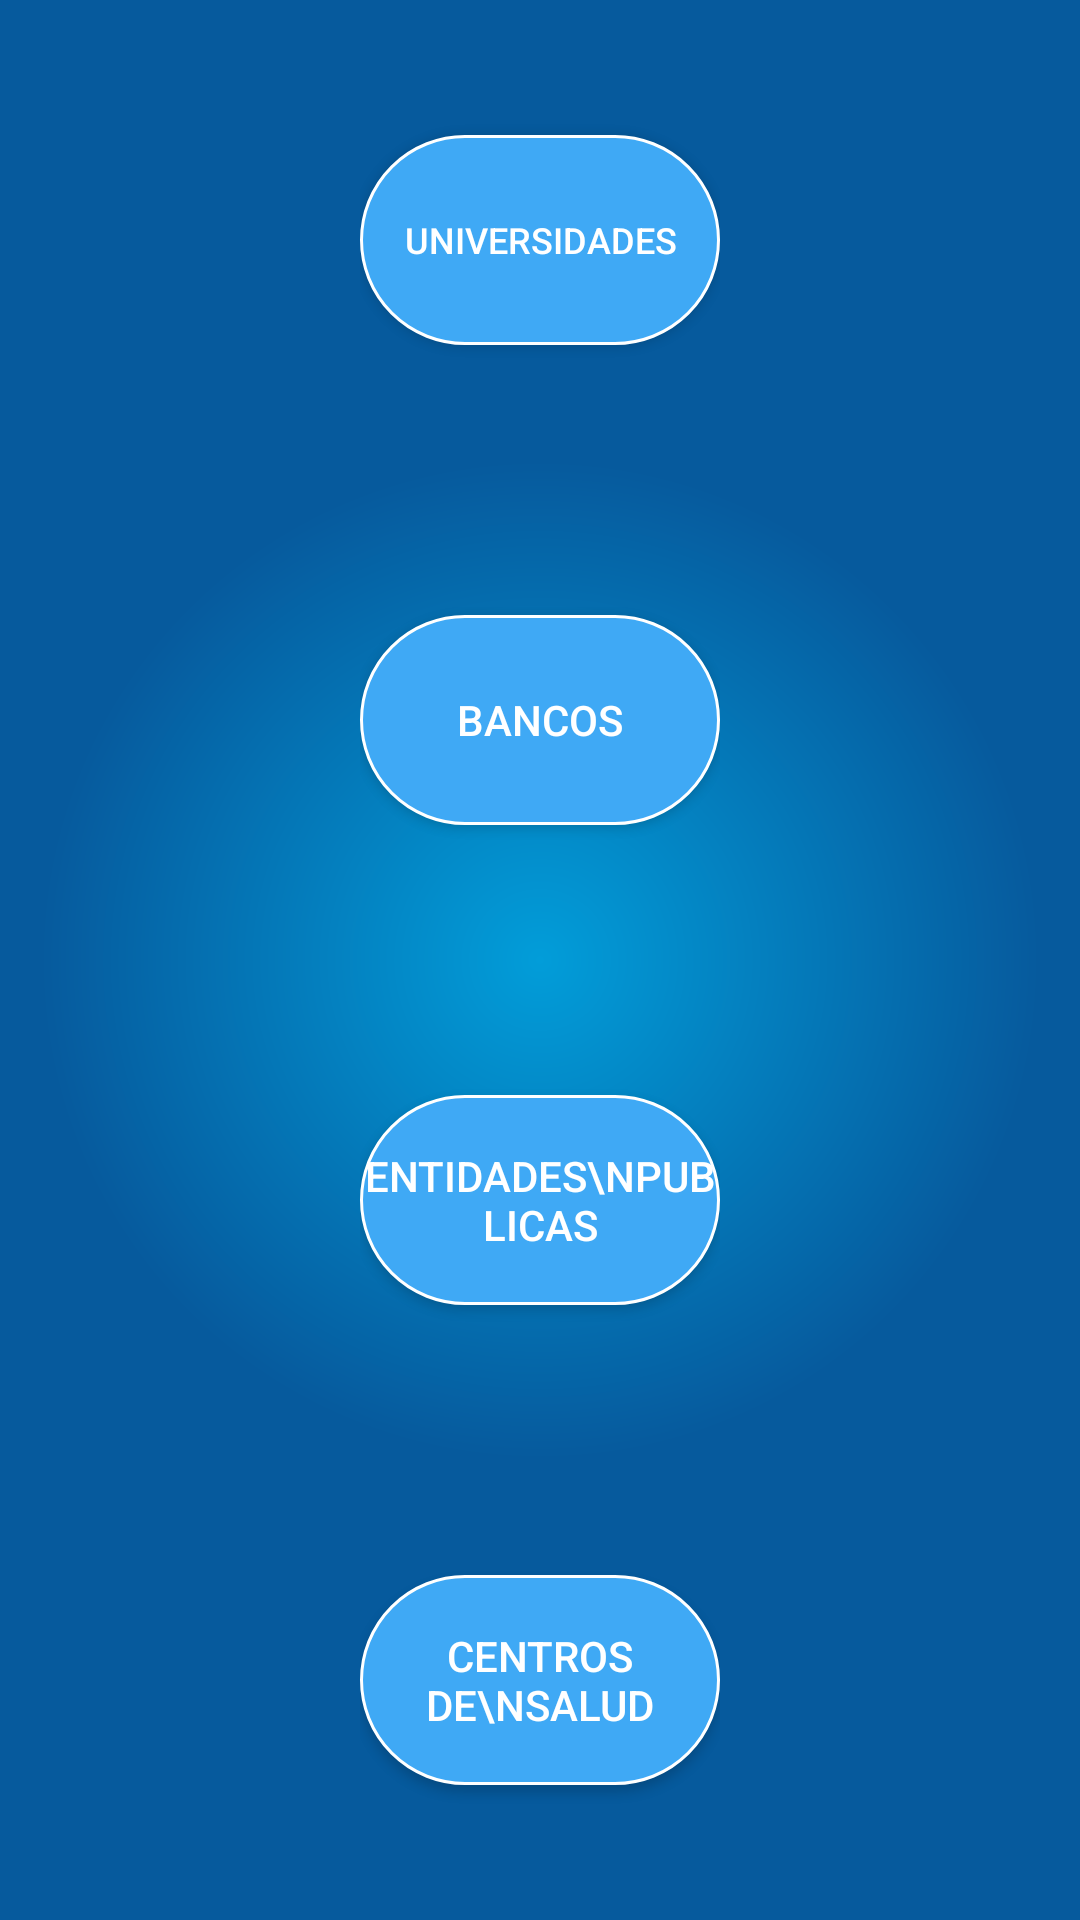

Android layout source for this screen:
<!-- AndroidManifest.xml: application theme AppTheme -->
<!-- res/layout/activity_entidades.xml -->
<?xml version="1.0" encoding="utf-8"?>
<RelativeLayout
    xmlns:android="http://schemas.android.com/apk/res/android"
    xmlns:tools="http://schemas.android.com/tools"
    android:layout_width="match_parent"
    android:layout_height="match_parent"
    android:background="@drawable/background"
    android:paddingLeft="@dimen/activity_horizontal_margin"
    android:paddingRight="@dimen/activity_horizontal_margin"
    android:paddingTop="@dimen/activity_vertical_margin"
    android:paddingBottom="@dimen/activity_vertical_margin"
    tools:context="com.ce.lineapp.EntidadesActivity">
    <ScrollView
        android:layout_width="match_parent"
        android:layout_height="match_parent"
        android:fillViewport="true">
        <LinearLayout
            android:layout_width="match_parent"
            android:layout_height="match_parent"
            android:orientation="vertical"
            android:gravity="center"
            android:weightSum="1">

            <LinearLayout
                android:layout_width="wrap_content"
                android:layout_height="wrap_content"
                android:gravity="center"
                android:layout_weight="0.25">
                <Button
                    android:layout_width="120dp"
                    android:layout_height="70dp"
                    android:textColor="@color/white"
                    android:background="@drawable/button_center"
                    android:text="Universidades"
                    android:textSize="12dp"
                    android:id="@+id/btnUniversidades" />

            </LinearLayout>

            <LinearLayout
                android:layout_width="wrap_content"
                android:layout_height="wrap_content"
                android:gravity="center"
                android:layout_weight="0.25">
                <Button
                    android:layout_width="120dp"
                    android:layout_height="70dp"
                    android:textColor="@color/white"
                    android:background="@drawable/button_center"
                    android:text="Bancos"
                    android:id="@+id/btnBancos" />

            </LinearLayout>
            <LinearLayout
                android:layout_width="wrap_content"
                android:layout_height="wrap_content"
                android:gravity="center"
                android:layout_weight="0.25">
                <Button
                    android:layout_width="120dp"
                    android:layout_height="70dp"
                    android:textColor="@color/white"
                    android:background="@drawable/button_center"
                    android:text="Entidades\nPublicas"
                    android:id="@+id/btnEntPub" />

            </LinearLayout>
            <LinearLayout
                android:layout_width="wrap_content"
                android:layout_height="wrap_content"
                android:gravity="center"
                android:layout_weight="0.25">
                <Button
                    android:layout_width="120dp"
                    android:layout_height="70dp"
                    android:textColor="@color/white"
                    android:background="@drawable/button_center"
                    android:text="Centros de\nSalud"
                    android:id="@+id/btnCenSal" />

            </LinearLayout>
        </LinearLayout>
    </ScrollView>

</RelativeLayout>
<!-- resources referenced by this layout -->
<resources>
  <color name="white">#FFFFFF</color>
  <!-- drawable background (drawable) -->
  <?xml version="1.0" encoding="utf-8"?>
  <shape xmlns:android="http://schemas.android.com/apk/res/android"
      android:shape="rectangle">
      <gradient android:type="radial" android:gradientRadius="500"
          android:startColor="@color/radialGradientStart" android:endColor="@color/radialGradientEnd" />
  </shape>
  <!-- drawable button_center (drawable) -->
  <?xml version="1.0" encoding="utf-8"?>
  <shape xmlns:android="http://schemas.android.com/apk/res/android"
      android:shape="rectangle">
      <corners
          android:bottomLeftRadius="100dp"
          android:bottomRightRadius="100dp"
          android:topLeftRadius="100dp"
          android:topRightRadius="100dp" />
      <gradient
          android:angle="180"
          android:endColor="@color/buttonsBackgroundColor"
          android:startColor="@color/buttonsBackgroundColor"
          android:type="linear" />
      <stroke
          android:width="1dp"
          android:color="@color/white" />
  </shape>
  <style name="AppTheme" parent="Theme.AppCompat.Light.DarkActionBar">
          
          <item name="colorPrimary">@color/colorPrimary</item>
          <item name="colorPrimaryDark">@color/colorPrimaryDark</item>
          <item name="colorAccent">@color/colorAccent</item>
      </style>
  <color name="radialGradientStart">#029DD9</color>
  <color name="radialGradientEnd">#065A9D</color>
  <color name="buttonsBackgroundColor">#3FA9F5</color>
  <color name="colorPrimary">#029DD9</color>
  <color name="colorPrimaryDark">#065A9D</color>
  <color name="colorAccent">#3FA9F5</color>
</resources>
